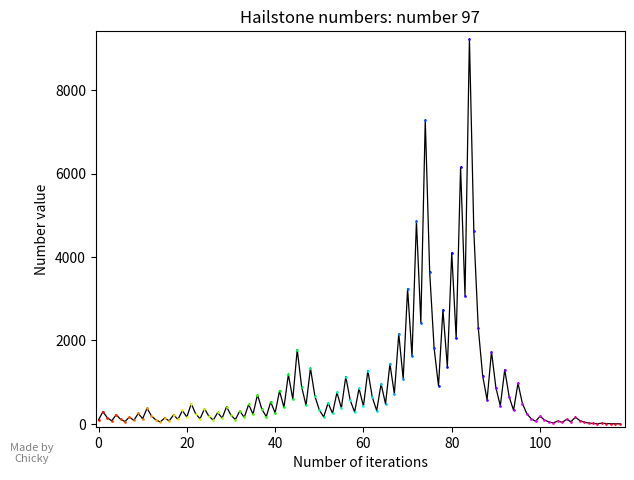

The matplotlib source for this figure:
import matplotlib as mpl 
mpl.use('Agg')
import matplotlib.pyplot as plt 
n = 97
plt.xlabel('Number of iterations')
plt.ylabel('Number value')
plt.title('Hailstone numbers: number %i' % n)

def get_cmap(n, name='hsv'):
    '''Returns a function that maps each index in 0, 1, ..., n-1 to a distinct 
    RGB color; the keyword argument name must be a standard mpl colormap name.'''
    return plt.cm.get_cmap(name, n)

# conut starts at 0 because the seed is not an iteration
count = 0
Arr = [[0],[n]]

while n > 1:
    print(n)
    if n % 2 == 0:
        n = n / 2
    else:
        n = ((n * 3) + 1)
    count += 1
    Arr[0].insert(count,count)
    Arr[1].insert(count,n)
    
print(n)
x = Arr[0]
y = Arr[1]
plt.plot(x, y, 'k,-', linewidth=0.9)

cmap = get_cmap(len(x))

for k in range(count + 1):
  plt.plot(x[k],y[k],color=cmap(k), marker='.', markersize=1.9)

plt.xlim(left=-0.0053 * max(x))
plt.xlim(right= 1.01 * max(x))
plt.ylim(bottom=1-0.0075 * max(y))
plt.ylim(top=1.02 * max(y))

txt="Made by Chicky"
#first num is percent on x axis, second is y
plt.figtext(0.05, 0.03, txt, wrap=True, horizontalalignment='center', fontsize=8, color="grey")

plt.tight_layout()

dpi = 500
plt.subplots_adjust(left=0.15, bottom=0.1)

plt.savefig('graph-single.png', dpi=dpi)